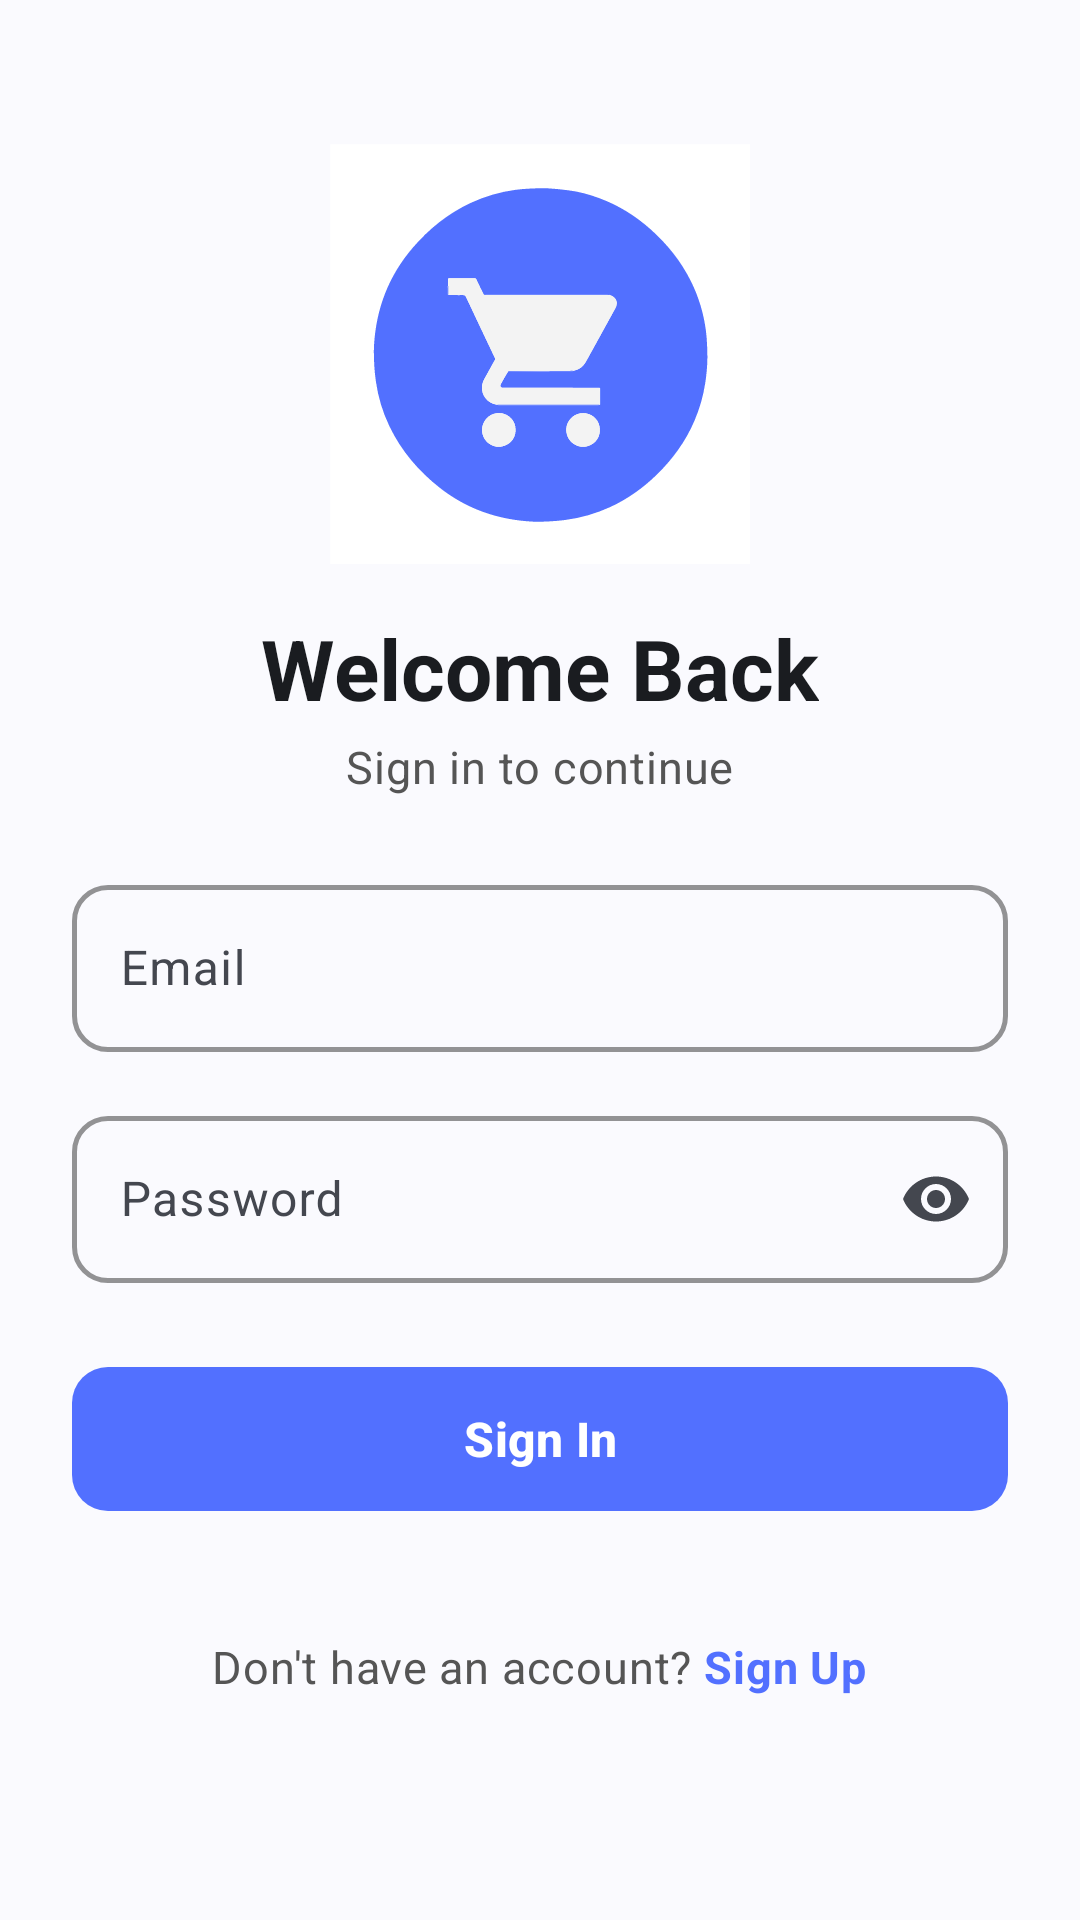

Reconstruct the res/layout file that produces this screen, plus the resources it refers to.
<!-- AndroidManifest.xml: application theme Theme.ECommerce -->
<!-- res/layout/fragment_sign_in.xml -->
<?xml version="1.0" encoding="utf-8"?>
<FrameLayout
    xmlns:android="http://schemas.android.com/apk/res/android"
    xmlns:app="http://schemas.android.com/apk/res-auto"
    xmlns:tools="http://schemas.android.com/tools"
    android:layout_width="match_parent"
    android:layout_height="match_parent"
    android:background="@color/colorBackground"
    tools:context=".presentation.auth.login.SignInFragment">

    <androidx.core.widget.NestedScrollView
        android:id="@+id/scrollView"
        android:layout_width="match_parent"
        android:layout_height="match_parent"
        android:fillViewport="true">

        <LinearLayout
            android:layout_width="match_parent"
            android:layout_height="wrap_content"
            android:orientation="vertical"
            android:padding="@dimen/space_xxl"
            android:gravity="center_horizontal">

            
            <ImageView
                android:id="@+id/imgLogo"
                android:layout_width="@dimen/logo_size"
                android:layout_height="@dimen/logo_size"
                android:layout_marginTop="@dimen/space_xxl"
                android:layout_marginBottom="@dimen/space_lg"
                android:contentDescription="@string/desc_app_logo"
                android:src="@drawable/logo"
                android:scaleType="fitCenter" />

            
            <TextView
                style="@style/TextAppearance.ECommerce.HeadlineLarge"
                android:layout_width="wrap_content"
                android:layout_height="wrap_content"
                android:text="@string/welcome_back" />

            <TextView
                style="@style/TextAppearance.ECommerce.BodyMedium"
                android:layout_width="wrap_content"
                android:layout_height="wrap_content"
                android:layout_marginTop="@dimen/space_xs"
                android:layout_marginBottom="@dimen/space_xxl"
                android:text="@string/sign_in_to_continue" />

            
            <com.google.android.material.textfield.TextInputLayout
                android:id="@+id/tilEmail"
                style="@style/Widget.ECommerce.TextInputLayout"
                android:layout_width="match_parent"
                android:layout_height="wrap_content"
                android:hint="@string/email_hint"
                app:startIconDrawable="@drawable/searchicon"
                app:startIconTint="@color/colorOnSurfaceVariant">

                <com.google.android.material.textfield.TextInputEditText
                    android:id="@+id/etEmail"
                    android:layout_width="match_parent"
                    android:layout_height="wrap_content"
                    android:autofillHints="emailAddress"
                    android:inputType="textEmailAddress"
                    android:textColor="@color/textPrimary" />
            </com.google.android.material.textfield.TextInputLayout>

            
            <com.google.android.material.textfield.TextInputLayout
                android:id="@+id/tilPassword"
                style="@style/Widget.ECommerce.TextInputLayout"
                android:layout_width="match_parent"
                android:layout_height="wrap_content"
                android:layout_marginTop="@dimen/space_lg"
                android:hint="@string/password_hint"
                app:endIconMode="password_toggle">

                <com.google.android.material.textfield.TextInputEditText
                    android:id="@+id/etPassword"
                    android:layout_width="match_parent"
                    android:layout_height="wrap_content"
                    android:autofillHints="password"
                    android:inputType="textPassword"
                    android:textColor="@color/textPrimary" />
            </com.google.android.material.textfield.TextInputLayout>

            
            <com.google.android.material.button.MaterialButton
                android:id="@+id/btnLogin"
                style="@style/Widget.ECommerce.Button.Primary"
                android:layout_width="match_parent"
                android:layout_height="@dimen/button_height"
                android:layout_marginTop="@dimen/space_xxl"
                android:text="@string/action_login" />

            
            <LinearLayout
                android:layout_width="wrap_content"
                android:layout_height="wrap_content"
                android:layout_marginTop="@dimen/space_xxl"
                android:layout_marginBottom="@dimen/space_xl"
                android:gravity="center_vertical"
                android:orientation="horizontal">

                <TextView
                    style="@style/TextAppearance.ECommerce.BodyMedium"
                    android:layout_width="wrap_content"
                    android:layout_height="wrap_content"
                    android:text="@string/dont_have_account" />

                <TextView
                    android:id="@+id/tvRegister"
                    style="@style/TextAppearance.ECommerce.BodyMedium"
                    android:layout_width="wrap_content"
                    android:layout_height="wrap_content"
                    android:layout_marginStart="@dimen/space_xs"
                    android:minHeight="@dimen/touch_target_min"
                    android:gravity="center_vertical"
                    android:textColor="@color/colorPrimary"
                    android:textStyle="bold"
                    android:text="@string/register_link" />
            </LinearLayout>

        </LinearLayout>
    </androidx.core.widget.NestedScrollView>

    <ProgressBar
        android:id="@+id/progressBar"
        android:layout_width="wrap_content"
        android:layout_height="wrap_content"
        android:layout_gravity="center"
        android:indeterminateTint="@color/colorPrimary"
        android:visibility="gone" />

</FrameLayout>
<!-- resources referenced by this layout -->
<resources>
  <color name="colorBackground">#FAFAFE</color>
  <color name="colorOnSurfaceVariant">#44474F</color>
  <color name="colorPrimary">#5270FF</color>
  <color name="textPrimary">#1A1C20</color>
  <dimen name="button_height">56dp</dimen>
  <dimen name="logo_size">140dp</dimen>
  <dimen name="space_lg">16dp</dimen>
  <dimen name="space_xl">20dp</dimen>
  <dimen name="space_xs">4dp</dimen>
  <dimen name="space_xxl">24dp</dimen>
  <dimen name="touch_target_min">48dp</dimen>
  <string name="action_login">Sign In</string>
  <string name="desc_app_logo">E-Commerce Application Logo</string>
  <string name="dont_have_account">Don\'t have an account?</string>
  <string name="email_hint">Email</string>
  <string name="password_hint">Password</string>
  <string name="register_link">Sign Up</string>
  <string name="sign_in_to_continue">Sign in to continue</string>
  <string name="welcome_back">Welcome Back</string>
  <style name="TextAppearance.ECommerce.BodyMedium" parent="TextAppearance.Material3.BodyMedium">
          <item name="android:textSize">@dimen/text_size_body_medium</item>
          <item name="android:textColor">@color/textSecondary</item>
      </style>
  <style name="TextAppearance.ECommerce.HeadlineLarge" parent="TextAppearance.Material3.HeadlineLarge">
          <item name="android:textSize">@dimen/text_size_display</item>
          <item name="android:textColor">@color/textPrimary</item>
          <item name="android:textStyle">bold</item>
      </style>
  <style name="Theme.ECommerce" parent="Base.Theme.ECommerce" />
  <dimen name="text_size_body_medium">15sp</dimen>
  <color name="textSecondary">#555555</color>
  <dimen name="text_size_display">28sp</dimen>
  <dimen name="radius_medium">12dp</dimen>
  <dimen name="text_size_body_large">16sp</dimen>
  <color name="colorOnPrimary">#FFFFFF</color>
  <color name="colorPrimaryContainer">#DBE1FF</color>
  <color name="colorOnPrimaryContainer">#001553</color>
  <color name="colorSecondary">#3A5CFF</color>
  <color name="colorOnSecondary">#FFFFFF</color>
  <color name="colorSecondaryContainer">#E0E4FF</color>
  <color name="colorOnSecondaryContainer">#09174A</color>
  <color name="colorSurface">#FFFFFF</color>
  <color name="colorOnSurface">#1A1C20</color>
  <color name="colorSurfaceVariant">#E0E3EC</color>
  <color name="colorError">#BA1A1A</color>
  <color name="colorOnError">#FFFFFF</color>
  <color name="colorErrorContainer">#FFDAD6</color>
  <color name="colorOnErrorContainer">#410002</color>
  <color name="colorOutline">#74777F</color>
  <color name="colorOutlineVariant">#C4C6D0</color>
  <color name="colorOnBackground">#1A1C20</color>
  <style name="Widget.ECommerce.Card" parent="Widget.Material3.CardView.Elevated">
          <item name="cardCornerRadius">@dimen/radius_medium</item>
          <item name="cardElevation">@dimen/elevation_card</item>
          <item name="strokeColor">@color/cardStrokeColor</item>
          <item name="strokeWidth">@dimen/card_stroke_width</item>
          <item name="cardBackgroundColor">@color/cardBackgroundColor</item>
      </style>
  <style name="Widget.ECommerce.BottomSheet" parent="Widget.Material3.BottomSheet">
          <item name="shapeAppearance">@style/ShapeAppearance.ECommerce.BottomSheet</item>
          <item name="backgroundTint">@color/colorSurface</item>
      </style>
  <dimen name="elevation_card">2dp</dimen>
  <color name="cardStrokeColor">#E0E3EC</color>
  <dimen name="card_stroke_width">1dp</dimen>
  <color name="cardBackgroundColor">#FFFFFF</color>
  <style name="ShapeAppearance.ECommerce.BottomSheet" parent="ShapeAppearance.Material3.LargeComponent">
          <item name="cornerSizeTopLeft">@dimen/radius_large</item>
          <item name="cornerSizeTopRight">@dimen/radius_large</item>
          <item name="cornerSizeBottomLeft">0dp</item>
          <item name="cornerSizeBottomRight">0dp</item>
      </style>
  <dimen name="radius_large">16dp</dimen>
</resources>
